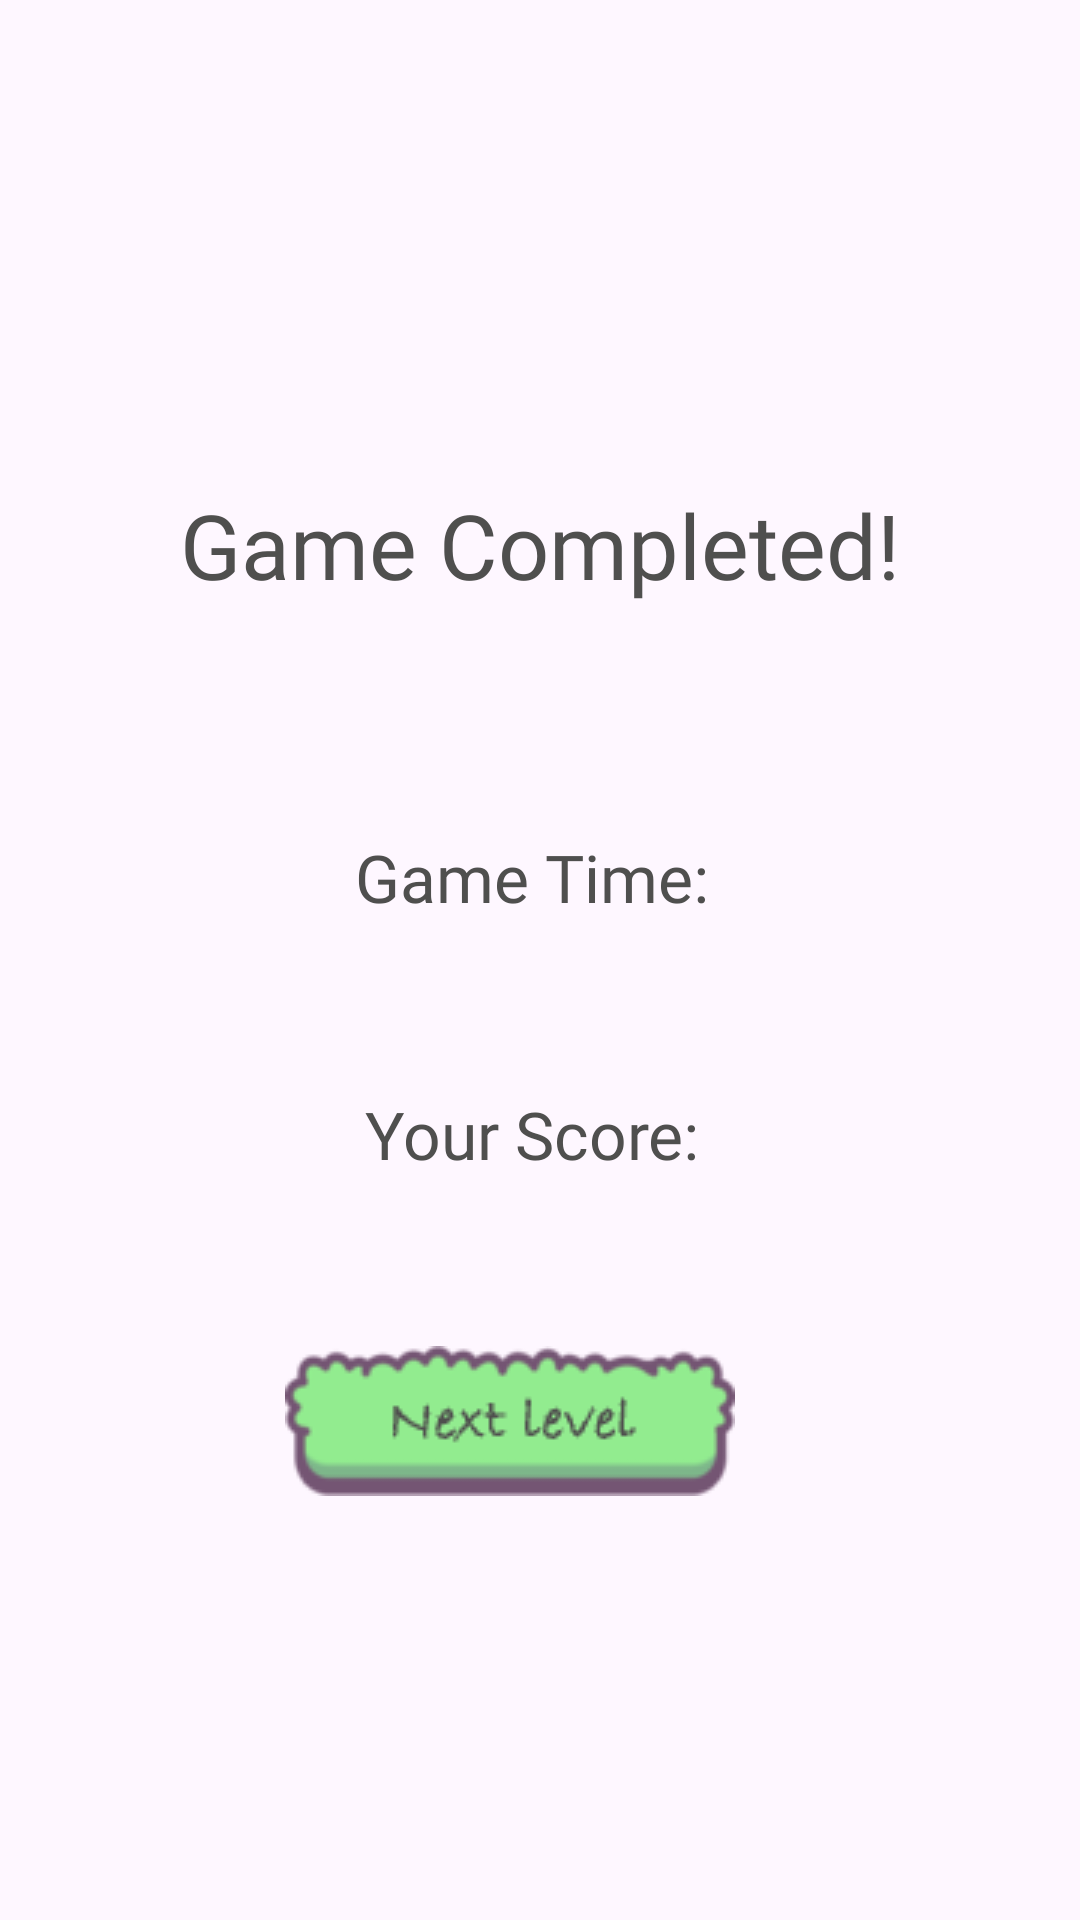

Write the Android layout XML for this screen, with the resource values it uses.
<!-- AndroidManifest.xml: application theme Theme.Catventure -->
<!-- res/layout/activity_level_completed.xml -->
<androidx.constraintlayout.widget.ConstraintLayout xmlns:android="http://schemas.android.com/apk/res/android"
    xmlns:app="http://schemas.android.com/apk/res-auto"
    xmlns:tools="http://schemas.android.com/tools"
    android:id="@+id/main"
    android:layout_width="match_parent"
    android:layout_height="wrap_content"
    tools:context=".levels.LevelCompletedActivity">

    <ImageView
        android:id="@+id/imageView3"
        android:layout_width="match_parent"
        android:layout_height="wrap_content"
        android:adjustViewBounds="true"
        android:scaleType="fitXY"
        android:src="@drawable/background_blue"
        app:layout_constraintBottom_toBottomOf="parent"
        app:layout_constraintEnd_toEndOf="parent"
        app:layout_constraintHorizontal_bias="0.0"
        app:layout_constraintStart_toStartOf="parent"
        app:layout_constraintTop_toTopOf="parent"
        app:layout_constraintVertical_bias="1.0" />

    <TextView
        android:id="@+id/levelCompletedText"
        android:layout_width="wrap_content"
        android:layout_height="wrap_content"
        android:fontFamily="@font/bradley_font"
        android:gravity="center"
        android:padding="20dp"
        android:text="@string/game_completed"
        android:textColor="@color/text_color"
        android:textSize="30sp"
        app:layout_constraintBottom_toTopOf="@+id/timeTextView"
        app:layout_constraintEnd_toStartOf="@+id/main_guideline4"
        app:layout_constraintStart_toStartOf="@+id/main_guideline3"
        app:layout_constraintTop_toTopOf="@+id/main_guideline1" />

    <TextView
        android:id="@+id/scoreTextView"
        android:layout_width="wrap_content"
        android:layout_height="wrap_content"
        android:fontFamily="@font/bradley_font"
        android:text="Your Score: "
        android:textColor="@color/text_color"
        android:textSize="22sp"
        app:layout_constraintBottom_toTopOf="@+id/nextLevelButton"
        app:layout_constraintEnd_toStartOf="@+id/main_guideline4"
        app:layout_constraintStart_toStartOf="@+id/main_guideline3"
        app:layout_constraintTop_toBottomOf="@+id/timeTextView" />

    <TextView
        android:id="@+id/timeTextView"
        android:layout_width="wrap_content"
        android:layout_height="wrap_content"
        android:fontFamily="@font/bradley_font"
        android:text="Game Time: "
        android:textColor="@color/text_color"
        android:textSize="22sp"
        app:layout_constraintBottom_toTopOf="@+id/scoreTextView"
        app:layout_constraintEnd_toStartOf="@+id/main_guideline4"
        app:layout_constraintStart_toStartOf="@+id/main_guideline3"
        app:layout_constraintTop_toBottomOf="@+id/levelCompletedText" />

    <androidx.constraintlayout.widget.Guideline
        android:id="@+id/main_guideline1"
        android:layout_width="wrap_content"
        android:layout_height="wrap_content"
        android:orientation="horizontal"
        app:layout_constraintGuide_begin="85dp" />

    <androidx.constraintlayout.widget.Guideline
        android:id="@+id/main_guideline2"
        android:layout_width="wrap_content"
        android:layout_height="wrap_content"
        android:orientation="horizontal"
        app:layout_constraintGuide_end="85dp" />

    <androidx.constraintlayout.widget.Guideline
        android:id="@+id/main_guideline3"
        android:layout_width="wrap_content"
        android:layout_height="wrap_content"
        android:orientation="vertical"
        app:layout_constraintGuide_begin="75dp" />

    <androidx.constraintlayout.widget.Guideline
        android:id="@+id/main_guideline4"
        android:layout_width="wrap_content"
        android:layout_height="wrap_content"
        android:orientation="vertical"
        app:layout_constraintGuide_end="75dp" />

    <ImageButton
        android:id="@+id/nextLevelButton"
        android:layout_width="wrap_content"
        android:layout_height="wrap_content"
        android:background="@android:color/transparent"
        android:text="@string/next_level"
        app:layout_constraintBottom_toTopOf="@+id/main_guideline2"
        app:layout_constraintEnd_toStartOf="@+id/mainMenuButton"
        app:layout_constraintStart_toStartOf="@+id/main_guideline3"
        app:layout_constraintTop_toBottomOf="@+id/scoreTextView"
        app:srcCompat="@drawable/next_level_button" />

    <ImageButton
        android:id="@+id/mainMenuButton"
        android:layout_width="wrap_content"
        android:layout_height="wrap_content"
        android:background="@android:color/transparent"
        android:text="@string/main_menu"
        app:layout_constraintBottom_toTopOf="@+id/main_guideline2"
        app:layout_constraintEnd_toStartOf="@+id/main_guideline4"
        app:layout_constraintHorizontal_bias="0.074"
        app:layout_constraintStart_toEndOf="@+id/nextLevelButton"
        app:layout_constraintTop_toBottomOf="@+id/scoreTextView"
        app:srcCompat="@drawable/return_to_menu_button" />

</androidx.constraintlayout.widget.ConstraintLayout>
<!-- resources referenced by this layout -->
<resources>
  <color name="text_color">#4F4F4E</color>
  <!-- drawable next_level_button: png bitmap (drawable, 3952 bytes) -->
  <string name="game_completed">Game Completed!</string>
  <string name="main_menu">Go back to main menu</string>
  <string name="next_level">Next Level</string>
  <style name="Theme.Catventure" parent="Base.Theme.Catventure" />
  <style name="Base.Theme.Catventure" parent="Theme.Material3.DayNight.NoActionBar">
          
          
          <item name="android:textColor">@color/text_color</item>
      </style>
</resources>
